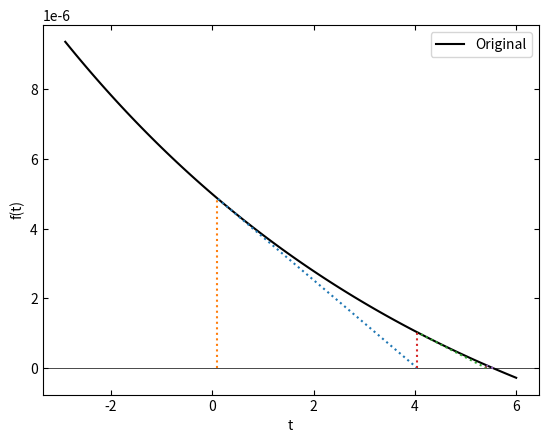

The matplotlib source for this figure:
# -*- coding: utf-8 -*-
"""
Created on Sat Jul 23 10:12:17 2022
ex4
"""
import sympy as sp
import numpy as np
from matplotlib import pyplot as plt
k=0
X=[0.1]
dX=[]
eps=10**-5
E=1
R=100*(10**3)
C=80*(10**-6)
#変数用
x=sp.Symbol('x',real=True)
func=(E/R)*sp.E**(-x/(C*R))-(E/(2*R))

while True:
    k+=1
    dX.append(sp.diff(func))
    temp=func.subs(x,X[k-1])/dX[k-1].subs(x,X[k-1])
    X.append(X[k-1]-temp)
    if abs((X[k]-X[k-1])/X[k])<eps:
        break
    if abs(X[k]-X[k-1])>abs(X[k-1]-X[k-2]):
        break
print(f"反復回数:{k}")
print(f"近似値:{round(X[k],4)}")

#plot------------------------
#目盛り
gx=list(np.arange(X[0]-3,X[0]+6,0.1,dtype=float))

#線を内側に
plt.rcParams['xtick.direction'] = 'in'
plt.rcParams['ytick.direction'] = 'in'
#空のグラフを作っとく
fig, ax = plt.subplots()
#上下左右に目盛り
ax.yaxis.set_ticks_position('both')
ax.xaxis.set_ticks_position('both')
#ラベル
ax.set_xlabel('t')
ax.set_ylabel('f(t)')
#目盛りをいじる
#座標軸表示
ax.axhline(c="black",linewidth=0.5)
#本来の関数グラフ
ax.plot(gx,[func.subs(x,i) for i in gx],label="Original",color="black")
for i in range(len(dX)):
    ax.plot( [X[i+1],X[i]] , [0,func.subs(x,X[i])],ls="dotted" )
    ax.plot([X[i],X[i]],[0,func.subs(x,X[i])],ls="dotted")
#表示
plt.legend()
plt.show()
